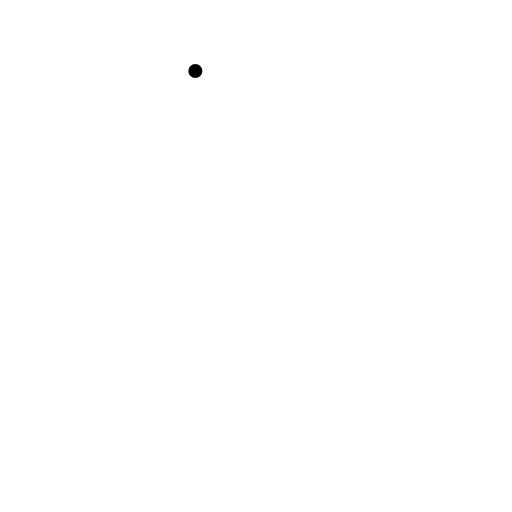
t = 0.00 s
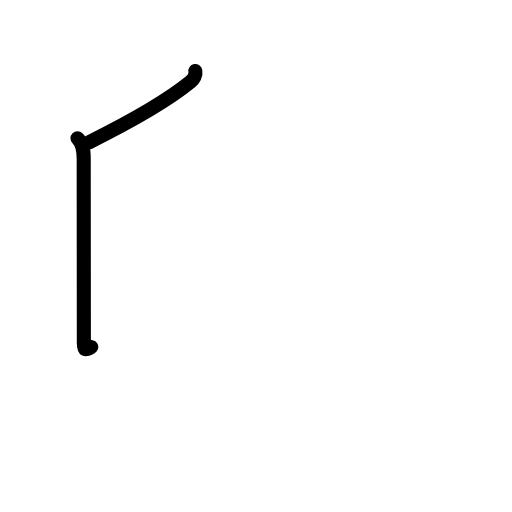
t = 1.63 s
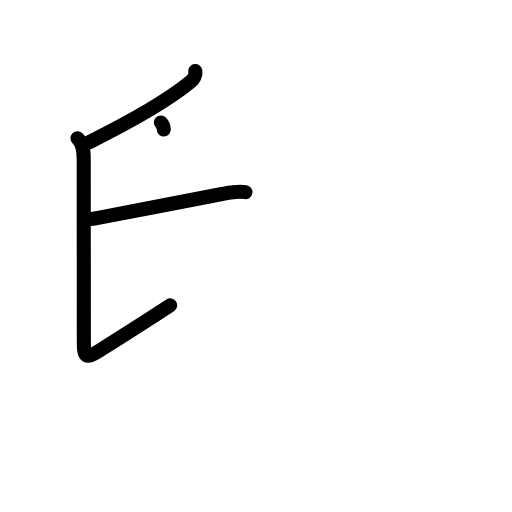
t = 3.17 s
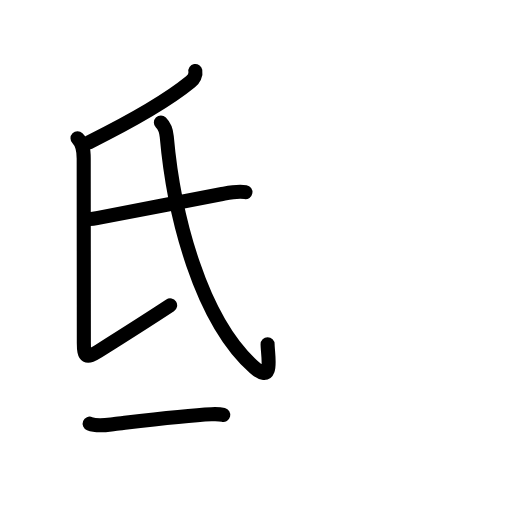
t = 4.83 s
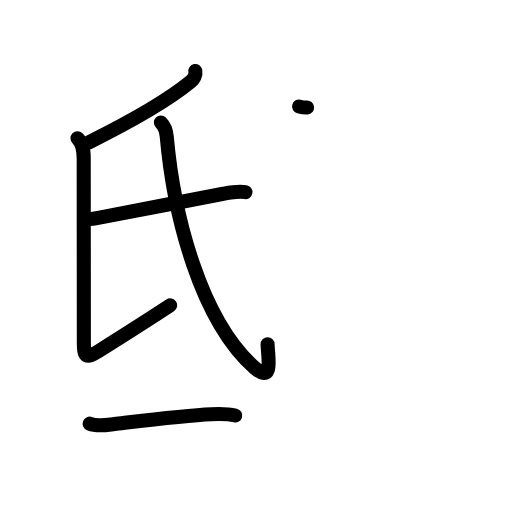
t = 5.13 s
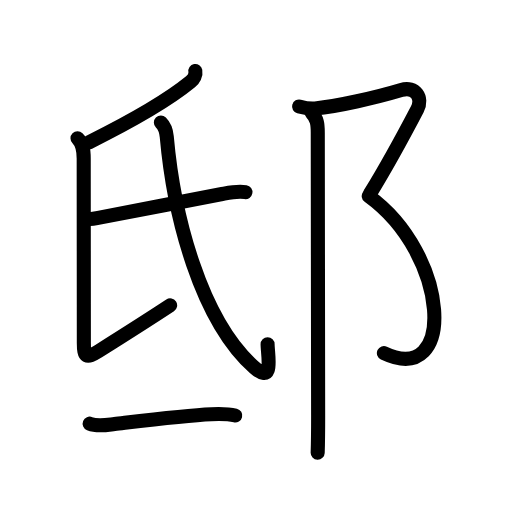
t = 8.00 s

The animated SVG that drew these frames (rendered in a browser with its animation timeline set to each time). Animation: 30 SMIL elements (animate=30); one cycle of 8.00 s.

<?xml version="1.0" encoding="UTF-8"?>
<!--
AniKanjiVG is licensed by CC-BY-SA Paul C. Sommerhoff (https://bitbucket.org/sommerhoff/anikanjivg).
AniKanjiVG uses KanjiVG which is licensed by CC-BY-SA Ulrich Apel (http://kanjivg.tagaini.net).
See also http://creativecommons.org/licenses/by-sa/3.0/
-->
<svg xmlns:kvg='http://kanjivg.tagaini.net' xmlns='http://www.w3.org/2000/svg' width='109' height='109' viewBox='0 0 109 109' style='fill:none;stroke:#000000;stroke-width:3;stroke-linecap:round;stroke-linejoin:round;' id="kvg:kanji_090b8"><g id="kvg:090b8" kvg:element="邸"><g id="kvg:090b8-g1" kvg:element="氐" kvg:position="left" kvg:phon="氐"><g id="kvg:090b8-g2" kvg:element="氏" kvg:position="top"><path id="kvg:090b8-s1" kvg:type="㇒" d="M41.59,15.11c0.16,0.83-0.34,1.75-1.03,2.31c-3.93,3.21-9.71,6.97-21.62,12.88"><animate attributeName="d" begin="0.0s" dur="0.5s" from="M41.59,15.11C41.59,15.11,41.59,15.11,41.59,15.11" to="M41.59,15.11c0.16,0.83-0.34,1.75-1.03,2.31" />
<animate attributeName="d" begin="0.5s" dur="0.5s" from="M41.59,15.11c0.16,0.83-0.34,1.75-1.03,2.31c0,0,0,0,0,0,0" to="M41.59,15.11c0.16,0.83-0.34,1.75-1.03,2.31c-3.93,3.21-9.71,6.97-21.62,12.88" />
</path>
<path id="kvg:090b8-s2" kvg:type="㇙" d="M16.5,29.45c1.09,1.09,1.32,2.32,1.32,4.29c0,1.97,0.03,36.19,0.03,39.26c0,3.07,0.5,3.41,3.15,1.75c5.38-3.38,12-7.62,15.22-9.73"><animate attributeName="d" begin="1.0s" dur="0.25s" from="M16.5,29.45C16.5,29.45,16.5,29.45,16.5,29.45" to="M16.5,29.45c1.09,1.09,1.32,2.32,1.32,4.29" />
<animate attributeName="d" begin="1.25s" dur="0.25s" from="M16.5,29.45c1.09,1.09,1.32,2.32,1.32,4.29c0,0,0,0,0,0,0" to="M16.5,29.45c1.09,1.09,1.32,2.32,1.32,4.29c0,1.97,0.03,36.19,0.03,39.26" />
<animate attributeName="d" begin="1.5s" dur="0.25s" from="M16.5,29.45c1.09,1.09,1.32,2.32,1.32,4.29c0,1.97,0.03,36.19,0.03,39.26c0,0,0,0,0,0,0" to="M16.5,29.45c1.09,1.09,1.32,2.32,1.32,4.29c0,1.97,0.03,36.19,0.03,39.26c0,3.07,0.5,3.41,3.15,1.75" />
<animate attributeName="d" begin="1.75s" dur="0.25s" from="M16.5,29.45c1.09,1.09,1.32,2.32,1.32,4.29c0,1.97,0.03,36.19,0.03,39.26c0,3.07,0.5,3.41,3.15,1.75c0,0,0,0,0,0,0" to="M16.5,29.45c1.09,1.09,1.32,2.32,1.32,4.29c0,1.97,0.03,36.19,0.03,39.26c0,3.07,0.5,3.41,3.15,1.75c5.38-3.38,12-7.62,15.22-9.73" />
<animate attributeName="d" begin="0s" dur="1.0s" from="M-100,-100" to="M-100,-100" />
</path>
<path id="kvg:090b8-s3" kvg:type="㇐" d="M18.87,46.59c0.53,0.15,1.51-0.11,2.03-0.21c6.67-1.25,18.59-3.62,26.1-5.02c1.79-0.33,3.45-0.75,5.25-0.45"><animate attributeName="d" begin="2.0s" dur="0.3333333333333333s" from="M18.87,46.59C18.87,46.59,18.87,46.59,18.87,46.59" to="M18.87,46.59c0.53,0.15,1.51-0.11,2.03-0.21" />
<animate attributeName="d" begin="2.3333333333333335s" dur="0.3333333333333333s" from="M18.87,46.59c0.53,0.15,1.51-0.11,2.03-0.21c0,0,0,0,0,0,0" to="M18.87,46.59c0.53,0.15,1.51-0.11,2.03-0.21c6.67-1.25,18.59-3.62,26.1-5.02" />
<animate attributeName="d" begin="2.6666666666666665s" dur="0.3333333333333333s" from="M18.87,46.59c0.53,0.15,1.51-0.11,2.03-0.21c6.67-1.25,18.59-3.62,26.1-5.02c0,0,0,0,0,0,0" to="M18.87,46.59c0.53,0.15,1.51-0.11,2.03-0.21c6.67-1.25,18.59-3.62,26.1-5.02c1.79-0.33,3.45-0.75,5.25-0.45" />
<animate attributeName="d" begin="0s" dur="2.0s" from="M-100,-100" to="M-100,-100" />
</path>
<path id="kvg:090b8-s4" kvg:type="㇂" d="M34.25,26.07c0.84,0.84,1.14,1.8,1.25,3C37,46,42.72,68.16,54.18,78.27c4.23,3.73,2.79-2.68,2.79-4.98"><animate attributeName="d" begin="3.0s" dur="0.3333333333333333s" from="M34.25,26.07C34.25,26.07,34.25,26.07,34.25,26.07" to="M34.25,26.07c0.84,0.84,1.14,1.8,1.25,3" />
<animate attributeName="d" begin="3.3333333333333335s" dur="0.3333333333333333s" from="M34.25,26.07c0.84,0.84,1.14,1.8,1.25,3c0,0,0,0,0,0,0" to="M34.25,26.07c0.84,0.84,1.14,1.8,1.25,3C37,46,42.72,68.16,54.18,78.27" />
<animate attributeName="d" begin="3.6666666666666665s" dur="0.3333333333333333s" from="M34.25,26.07c0.84,0.84,1.14,1.8,1.25,3C37,46,42.72,68.16,54.18,78.27c0,0,0,0,0,0,0" to="M34.25,26.07c0.84,0.84,1.14,1.8,1.25,3C37,46,42.72,68.16,54.18,78.27c4.23,3.73,2.79-2.68,2.79-4.98" />
<animate attributeName="d" begin="0s" dur="3.0s" from="M-100,-100" to="M-100,-100" />
</path>
</g>
<g id="kvg:090b8-g3" kvg:element="一" kvg:position="bottom"><path id="kvg:090b8-s5" kvg:type="㇐" d="M19.09,90.2c1.66,0.67,3.59,0.27,5.29,0.07c5.41-0.64,14.99-1.85,20.61-2.09c1.69-0.07,3.44-0.12,5.09,0.28"><animate attributeName="d" begin="4.0s" dur="0.3333333333333333s" from="M19.09,90.2C19.09,90.2,19.09,90.2,19.09,90.2" to="M19.09,90.2c1.66,0.67,3.59,0.27,5.29,0.07" />
<animate attributeName="d" begin="4.333333333333333s" dur="0.3333333333333333s" from="M19.09,90.2c1.66,0.67,3.59,0.27,5.29,0.07c0,0,0,0,0,0,0" to="M19.09,90.2c1.66,0.67,3.59,0.27,5.29,0.07c5.41-0.64,14.99-1.85,20.61-2.09" />
<animate attributeName="d" begin="4.666666666666667s" dur="0.3333333333333333s" from="M19.09,90.2c1.66,0.67,3.59,0.27,5.29,0.07c5.41-0.64,14.99-1.85,20.61-2.09c0,0,0,0,0,0,0" to="M19.09,90.2c1.66,0.67,3.59,0.27,5.29,0.07c5.41-0.64,14.99-1.85,20.61-2.09c1.69-0.07,3.44-0.12,5.09,0.28" />
<animate attributeName="d" begin="0s" dur="4.0s" from="M-100,-100" to="M-100,-100" />
</path>
</g>
</g>
<g id="kvg:090b8-g4" kvg:element="⻏" kvg:variant="true" kvg:original="邑" kvg:position="right" kvg:radical="general"><path id="kvg:090b8-s6" kvg:type="㇇" d="M63.67,22.67c1.21,0.33,2.31,0.54,3.4,0.44c4.81-0.48,13.06-2.35,18.35-3.94c3.03-0.91,4.67,1.7,3.42,4.08c-1.83,3.5-7.08,13.12-10.08,18"><animate attributeName="d" begin="5.0s" dur="0.25s" from="M63.67,22.67C63.67,22.67,63.67,22.67,63.67,22.67" to="M63.67,22.67c1.21,0.33,2.31,0.54,3.4,0.44" />
<animate attributeName="d" begin="5.25s" dur="0.25s" from="M63.67,22.67c1.21,0.33,2.31,0.54,3.4,0.44c0,0,0,0,0,0,0" to="M63.67,22.67c1.21,0.33,2.31,0.54,3.4,0.44c4.81-0.48,13.06-2.35,18.35-3.94" />
<animate attributeName="d" begin="5.5s" dur="0.25s" from="M63.67,22.67c1.21,0.33,2.31,0.54,3.4,0.44c4.81-0.48,13.06-2.35,18.35-3.94c0,0,0,0,0,0,0" to="M63.67,22.67c1.21,0.33,2.31,0.54,3.4,0.44c4.81-0.48,13.06-2.35,18.35-3.94c3.03-0.91,4.67,1.7,3.42,4.08" />
<animate attributeName="d" begin="5.75s" dur="0.25s" from="M63.67,22.67c1.21,0.33,2.31,0.54,3.4,0.44c4.81-0.48,13.06-2.35,18.35-3.94c3.03-0.91,4.67,1.7,3.42,4.08c0,0,0,0,0,0,0" to="M63.67,22.67c1.21,0.33,2.31,0.54,3.4,0.44c4.81-0.48,13.06-2.35,18.35-3.94c3.03-0.91,4.67,1.7,3.42,4.08c-1.83,3.5-7.08,13.12-10.08,18" />
<animate attributeName="d" begin="0s" dur="5.0s" from="M-100,-100" to="M-100,-100" />
</path>
<path id="kvg:090b8-s7" kvg:type="㇕va" d="M78.5,41.75c17.25,12.5,18.75,40.75,3.23,33.41"><animate attributeName="d" begin="6.0s" dur="1.0s" from="M78.5,41.75C78.5,41.75,78.5,41.75,78.5,41.75" to="M78.5,41.75c17.25,12.5,18.75,40.75,3.23,33.41" />
<animate attributeName="d" begin="0s" dur="6.0s" from="M-100,-100" to="M-100,-100" />
</path>
<path id="kvg:090b8-s8" kvg:type="㇑" d="M66.33,24c1.21,1.21,1.32,2.5,1.32,4.25c0,12.13,0.08,52.5,0.08,60.25c0,4.29-0.06,6.74-0.1,7.88"><animate attributeName="d" begin="7.0s" dur="0.3333333333333333s" from="M66.33,24C66.33,24,66.33,24,66.33,24" to="M66.33,24c1.21,1.21,1.32,2.5,1.32,4.25" />
<animate attributeName="d" begin="7.333333333333333s" dur="0.3333333333333333s" from="M66.33,24c1.21,1.21,1.32,2.5,1.32,4.25c0,0,0,0,0,0,0" to="M66.33,24c1.21,1.21,1.32,2.5,1.32,4.25c0,12.13,0.08,52.5,0.08,60.25" />
<animate attributeName="d" begin="7.666666666666667s" dur="0.3333333333333333s" from="M66.33,24c1.21,1.21,1.32,2.5,1.32,4.25c0,12.13,0.08,52.5,0.08,60.25c0,0,0,0,0,0,0" to="M66.33,24c1.21,1.21,1.32,2.5,1.32,4.25c0,12.13,0.08,52.5,0.08,60.25c0,4.29-0.06,6.74-0.1,7.88" />
<animate attributeName="d" begin="0s" dur="7.0s" from="M-100,-100" to="M-100,-100" />
</path>
</g>
</g>
</svg>
